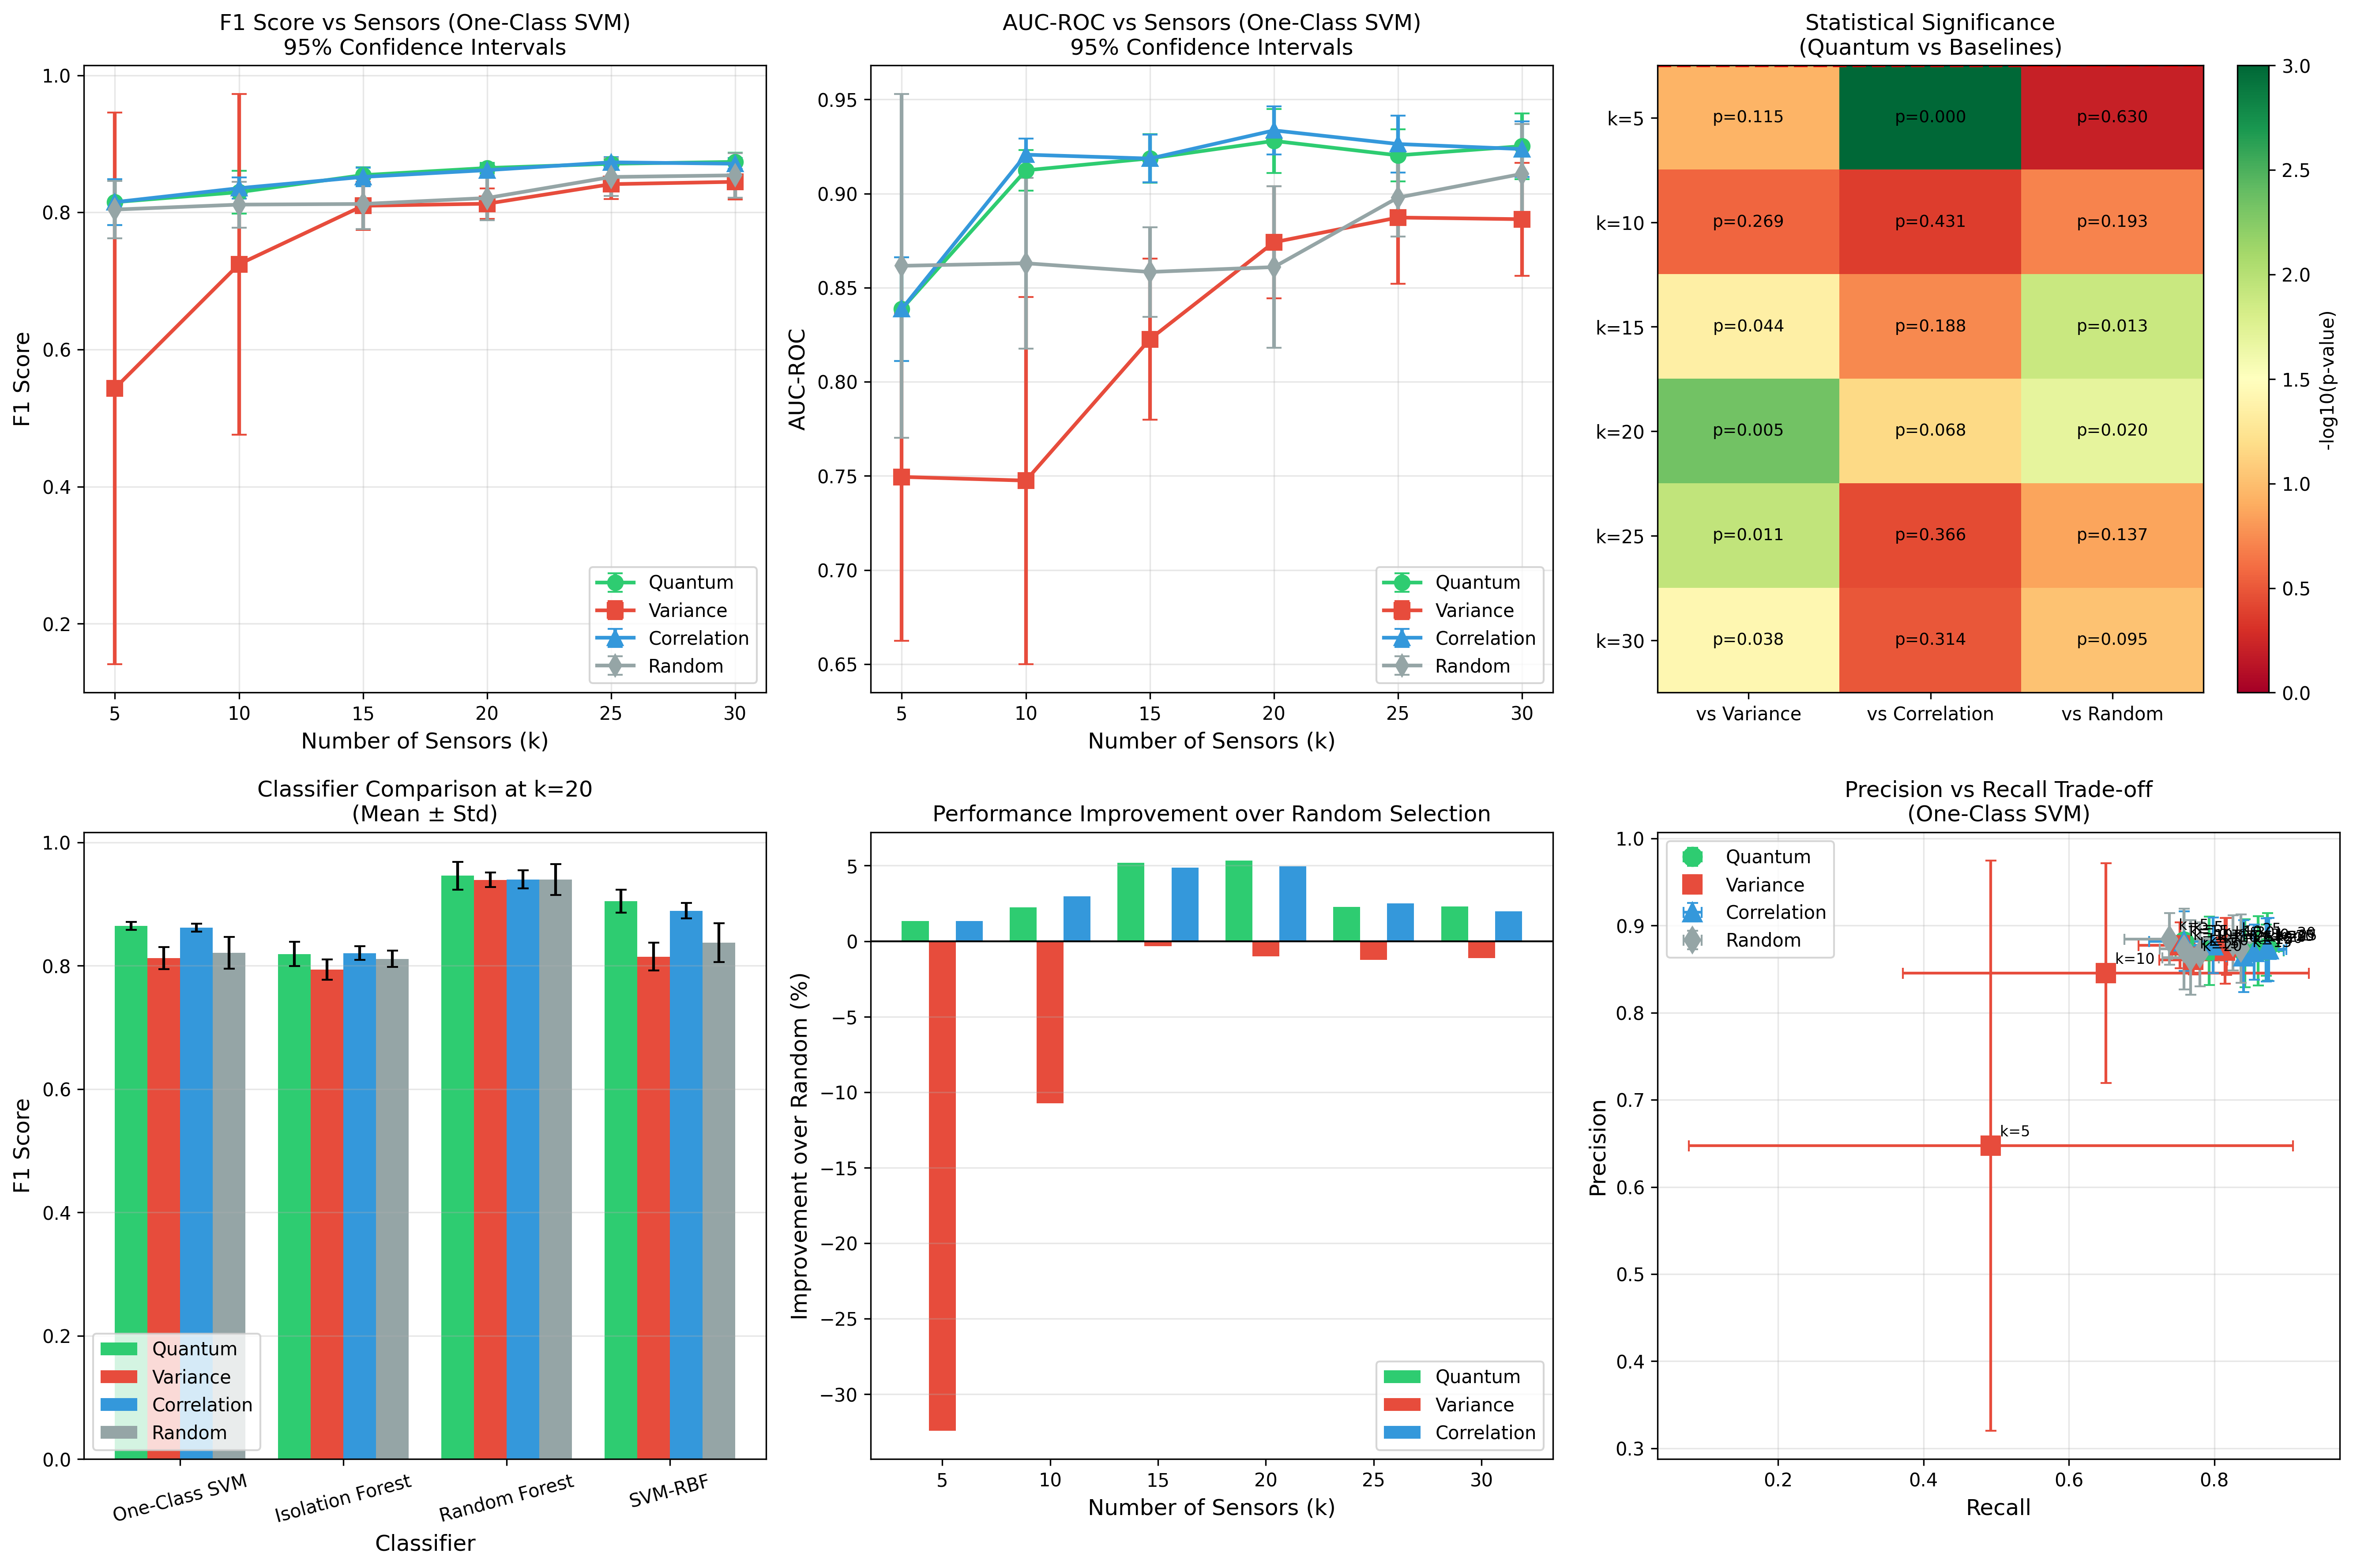

The data file committed next to this chart (first rows):
k, selection, classifier, accuracy_mean, accuracy_std, accuracy_ci_lower, accuracy_ci_upper, precision_mean, precision_std, precision_ci_lower, precision_ci_upper, recall_mean, recall_std, recall_ci_lower, recall_ci_upper, f1_mean, f1_std, f1_ci_lower, f1_ci_upper, auc_roc_mean, auc_roc_std, auc_roc_ci_lower, auc_roc_ci_upper
5, quantum, ocsvm, 0.8282, 0.02259, 0.8001, 0.8562, 0.8822, 0.02746, 0.8481, 0.9163, 0.7582, 0.03835, 0.7106, 0.8058, 0.815, 0.02698, 0.7815, 0.8485, 0.8387, 0.02219, 0.8111, 0.8662
5, quantum, iforest, 0.8082, 0.02935, 0.7717, 0.8446, 0.8821, 0.02626, 0.8495, 0.9147, 0.7109, 0.04136, 0.6596, 0.7623, 0.7871, 0.03545, 0.7431, 0.8312, 0.8203, 0.04186, 0.7683, 0.8723
5, quantum, rf, 0.8545, 0.01401, 0.8371, 0.8719, 0.9674, 0.02267, 0.9393, 0.9956, 0.7345, 0.03486, 0.6913, 0.7778, 0.8344, 0.01938, 0.8103, 0.8584, 0.933, 0.002804, 0.9295, 0.9365
5, quantum, svm, 0.85, 0.02203, 0.8226, 0.8774, 0.99, 0.005623, 0.983, 0.997, 0.7073, 0.04653, 0.6495, 0.7651, 0.8243, 0.03078, 0.7861, 0.8625, 0.9279, 0.007657, 0.9184, 0.9374
5, variance, ocsvm, 0.6582, 0.1825, 0.4315, 0.8848, 0.6474, 0.2635, 0.3202, 0.9746, 0.4927, 0.3347, 0.07711, 0.9083, 0.5435, 0.3241, 0.1411, 0.9459, 0.7495, 0.07017, 0.6623, 0.8366
5, variance, iforest, 0.8127, 0.01939, 0.7886, 0.8368, 0.8958, 0.03277, 0.8551, 0.9365, 0.7091, 0.03636, 0.6639, 0.7542, 0.7908, 0.02331, 0.7619, 0.8198, 0.8948, 0.0262, 0.8622, 0.9273
5, variance, rf, 0.8191, 0.01037, 0.8062, 0.832, 0.8843, 0.01791, 0.862, 0.9065, 0.7345, 0.009959, 0.7222, 0.7469, 0.8024, 0.01059, 0.7893, 0.8156, 0.9357, 0.004956, 0.9295, 0.9418
5, variance, svm, 0.8209, 0.02023, 0.7958, 0.846, 0.918, 0.03367, 0.8762, 0.9598, 0.7073, 0.05975, 0.6331, 0.7815, 0.7969, 0.03207, 0.757, 0.8367, 0.9191, 0.02377, 0.8895, 0.9486
5, correlation, ocsvm, 0.8282, 0.02259, 0.8001, 0.8562, 0.8822, 0.02746, 0.8481, 0.9163, 0.7582, 0.03835, 0.7106, 0.8058, 0.815, 0.02698, 0.7815, 0.8485, 0.8387, 0.02219, 0.8111, 0.8662
5, correlation, iforest, 0.8082, 0.02935, 0.7717, 0.8446, 0.8821, 0.02626, 0.8495, 0.9147, 0.7109, 0.04136, 0.6596, 0.7623, 0.7871, 0.03545, 0.7431, 0.8312, 0.8203, 0.04186, 0.7683, 0.8723
5, correlation, rf, 0.8545, 0.01401, 0.8371, 0.8719, 0.9674, 0.02267, 0.9393, 0.9956, 0.7345, 0.03486, 0.6913, 0.7778, 0.8344, 0.01938, 0.8103, 0.8584, 0.933, 0.002804, 0.9295, 0.9365
5, correlation, svm, 0.85, 0.02203, 0.8226, 0.8774, 0.99, 0.005623, 0.983, 0.997, 0.7073, 0.04653, 0.6495, 0.7651, 0.8243, 0.03078, 0.7861, 0.8625, 0.9279, 0.007657, 0.9184, 0.9374
5, random, ocsvm, 0.8209, 0.02701, 0.7874, 0.8544, 0.8846, 0.02385, 0.855, 0.9142, 0.7382, 0.04954, 0.6767, 0.7997, 0.8042, 0.03368, 0.7623, 0.846, 0.8616, 0.07352, 0.7703, 0.9529
5, random, iforest, 0.81, 0.01651, 0.7895, 0.8305, 0.8811, 0.02889, 0.8452, 0.9169, 0.7182, 0.03857, 0.6703, 0.7661, 0.7905, 0.02149, 0.7638, 0.8171, 0.8786, 0.04634, 0.821, 0.9361
5, random, rf, 0.8818, 0.03417, 0.8394, 0.9242, 0.9516, 0.04031, 0.9015, 1.002, 0.8073, 0.08167, 0.7059, 0.9087, 0.8708, 0.04191, 0.8187, 0.9228, 0.9493, 0.03106, 0.9108, 0.9879
5, random, svm, 0.8336, 0.01997, 0.8088, 0.8584, 0.9948, 0.01162, 0.9804, 1.009, 0.6709, 0.04035, 0.6208, 0.721, 0.8007, 0.02945, 0.7642, 0.8373, 0.9098, 0.03503, 0.8663, 0.9533
10, quantum, ocsvm, 0.8373, 0.02259, 0.8092, 0.8653, 0.8713, 0.03165, 0.832, 0.9106, 0.7927, 0.03715, 0.7466, 0.8389, 0.8295, 0.02501, 0.7985, 0.8606, 0.9123, 0.008649, 0.9016, 0.9231
10, quantum, iforest, 0.8073, 0.02418, 0.7772, 0.8373, 0.8613, 0.02848, 0.8259, 0.8967, 0.7327, 0.03056, 0.6948, 0.7707, 0.7916, 0.02702, 0.7581, 0.8252, 0.9274, 0.0169, 0.9065, 0.9484
10, quantum, rf, 0.9291, 0.02439, 0.8988, 0.9594, 0.9558, 0.01127, 0.9418, 0.9698, 0.9, 0.05301, 0.8342, 0.9658, 0.9263, 0.0273, 0.8925, 0.9602, 0.9885, 0.005472, 0.9817, 0.9953
10, quantum, svm, 0.8718, 0.01743, 0.8502, 0.8935, 0.9818, 0.01283, 0.9659, 0.9977, 0.7582, 0.04293, 0.7049, 0.8115, 0.8548, 0.02471, 0.8241, 0.8855, 0.9687, 0.01043, 0.9557, 0.9816
10, variance, ocsvm, 0.7755, 0.1193, 0.6273, 0.9236, 0.8456, 0.1017, 0.7193, 0.9719, 0.6509, 0.2248, 0.3718, 0.93, 0.7244, 0.2, 0.476, 0.9727, 0.7475, 0.07851, 0.65, 0.845
10, variance, iforest, 0.8164, 0.009426, 0.8047, 0.8281, 0.8759, 0.02685, 0.8426, 0.9092, 0.7382, 0.01185, 0.7235, 0.7529, 0.8009, 0.007443, 0.7916, 0.8101, 0.9112, 0.01369, 0.8942, 0.9282
10, variance, rf, 0.9227, 0.009091, 0.9114, 0.934, 0.9518, 0.0145, 0.9338, 0.9698, 0.8909, 0.0249, 0.86, 0.9218, 0.9201, 0.01037, 0.9072, 0.933, 0.9876, 0.001403, 0.9858, 0.9893
10, variance, svm, 0.8318, 0.0234, 0.8028, 0.8609, 0.9162, 0.03053, 0.8783, 0.9541, 0.7309, 0.03438, 0.6882, 0.7736, 0.8127, 0.02767, 0.7784, 0.8471, 0.9265, 0.01398, 0.9091, 0.9439
10, correlation, ocsvm, 0.8427, 0.01141, 0.8286, 0.8569, 0.8773, 0.02566, 0.8455, 0.9092, 0.7982, 0.02757, 0.7639, 0.8324, 0.8353, 0.0124, 0.8199, 0.8507, 0.9207, 0.006936, 0.9121, 0.9293
10, correlation, iforest, 0.7973, 0.01719, 0.7759, 0.8186, 0.8676, 0.02212, 0.8402, 0.8951, 0.7018, 0.02353, 0.6726, 0.731, 0.7758, 0.01994, 0.751, 0.8006, 0.8731, 0.01323, 0.8567, 0.8896
10, correlation, rf, 0.92, 0.01778, 0.8979, 0.9421, 0.968, 0.01193, 0.9531, 0.9828, 0.8691, 0.04096, 0.8182, 0.9199, 0.9153, 0.02119, 0.889, 0.9416, 0.9888, 0.002512, 0.9857, 0.9919
10, correlation, svm, 0.8682, 0.01575, 0.8486, 0.8877, 0.9953, 0.006444, 0.9873, 1.003, 0.74, 0.03438, 0.6973, 0.7827, 0.8484, 0.02177, 0.8214, 0.8755, 0.9566, 0.006626, 0.9484, 0.9648
10, random, ocsvm, 0.8236, 0.02619, 0.7911, 0.8562, 0.8732, 0.03732, 0.8269, 0.9196, 0.7582, 0.02697, 0.7247, 0.7917, 0.8114, 0.02702, 0.7778, 0.8449, 0.863, 0.03646, 0.8177, 0.9082
10, random, iforest, 0.8209, 0.01626, 0.8007, 0.8411, 0.8801, 0.01785, 0.8579, 0.9023, 0.7436, 0.03931, 0.6948, 0.7924, 0.8055, 0.02162, 0.7787, 0.8324, 0.8904, 0.03762, 0.8437, 0.9371
10, random, rf, 0.9264, 0.03172, 0.887, 0.9658, 0.9595, 0.01744, 0.9379, 0.9812, 0.8909, 0.06923, 0.8049, 0.9769, 0.9226, 0.03606, 0.8778, 0.9673, 0.9854, 0.006212, 0.9777, 0.9931
10, random, svm, 0.8455, 0.0265, 0.8125, 0.8784, 0.9769, 0.02505, 0.9458, 1.008, 0.7073, 0.03602, 0.6625, 0.752, 0.8204, 0.03276, 0.7797, 0.8611, 0.9533, 0.01558, 0.934, 0.9726
15, quantum, ocsvm, 0.8564, 0.01185, 0.8416, 0.8711, 0.8683, 0.03144, 0.8293, 0.9074, 0.8418, 0.01772, 0.8198, 0.8638, 0.8544, 0.009312, 0.8428, 0.8659, 0.9187, 0.01045, 0.9057, 0.9317
15, quantum, iforest, 0.8155, 0.01228, 0.8002, 0.8307, 0.8642, 0.01771, 0.8422, 0.8862, 0.7491, 0.02846, 0.7138, 0.7844, 0.8022, 0.01544, 0.783, 0.8213, 0.9222, 0.008632, 0.9115, 0.9329
15, quantum, rf, 0.9309, 0.02093, 0.9049, 0.9569, 0.9668, 0.01371, 0.9498, 0.9839, 0.8927, 0.04472, 0.8372, 0.9483, 0.9277, 0.02346, 0.8986, 0.9569, 0.9908, 0.003573, 0.9864, 0.9953
15, quantum, svm, 0.9073, 0.006894, 0.8987, 0.9158, 0.9733, 0.01986, 0.9486, 0.9979, 0.8382, 0.02439, 0.8079, 0.8685, 0.9003, 0.00877, 0.8894, 0.9112, 0.9808, 0.004264, 0.9755, 0.9861
15, variance, ocsvm, 0.8236, 0.02213, 0.7962, 0.8511, 0.8776, 0.02133, 0.8511, 0.904, 0.7527, 0.04564, 0.6961, 0.8094, 0.8097, 0.02817, 0.7747, 0.8446, 0.8226, 0.03452, 0.7798, 0.8655
15, variance, iforest, 0.8082, 0.01487, 0.7897, 0.8266, 0.8665, 0.02027, 0.8413, 0.8916, 0.7291, 0.02681, 0.6958, 0.7624, 0.7916, 0.01791, 0.7693, 0.8138, 0.9003, 0.01492, 0.8818, 0.9188
15, variance, rf, 0.9282, 0.01487, 0.9097, 0.9466, 0.961, 0.005774, 0.9538, 0.9681, 0.8927, 0.03365, 0.8509, 0.9345, 0.9253, 0.01679, 0.9044, 0.9461, 0.99, 0.002252, 0.9872, 0.9928
15, variance, svm, 0.8418, 0.01416, 0.8242, 0.8594, 0.9874, 0.008541, 0.9768, 0.998, 0.6927, 0.03365, 0.6509, 0.7345, 0.8137, 0.02077, 0.7879, 0.8395, 0.9487, 0.01814, 0.9262, 0.9713
15, correlation, ocsvm, 0.8536, 0.01341, 0.837, 0.8703, 0.8649, 0.03315, 0.8238, 0.9061, 0.84, 0.01885, 0.8166, 0.8634, 0.8518, 0.01105, 0.838, 0.8655, 0.9186, 0.01017, 0.906, 0.9312
15, correlation, iforest, 0.8136, 0.01437, 0.7958, 0.8315, 0.8634, 0.01763, 0.8415, 0.8853, 0.7455, 0.02405, 0.7156, 0.7753, 0.7999, 0.01689, 0.7789, 0.8209, 0.9193, 0.01159, 0.9049, 0.9337
15, correlation, rf, 0.9418, 0.0122, 0.9267, 0.957, 0.9712, 0.0144, 0.9534, 0.9891, 0.9109, 0.02757, 0.8767, 0.9451, 0.9398, 0.01341, 0.9232, 0.9565, 0.9918, 0.00246, 0.9887, 0.9948
15, correlation, svm, 0.9045, 0.01066, 0.8913, 0.9178, 0.9732, 0.01995, 0.9484, 0.998, 0.8327, 0.03188, 0.7931, 0.8723, 0.8969, 0.01364, 0.88, 0.9139, 0.9804, 0.004083, 0.9753, 0.9854
15, random, ocsvm, 0.8227, 0.0282, 0.7877, 0.8577, 0.8634, 0.03439, 0.8207, 0.9061, 0.7673, 0.03123, 0.7285, 0.806, 0.8123, 0.02967, 0.7755, 0.8491, 0.8583, 0.01919, 0.8345, 0.8822
15, random, iforest, 0.8173, 0.01966, 0.7929, 0.8417, 0.8714, 0.02458, 0.8409, 0.9019, 0.7455, 0.04545, 0.689, 0.8019, 0.8026, 0.02598, 0.7704, 0.8349, 0.8913, 0.02868, 0.8557, 0.9269
15, random, rf, 0.9391, 0.02309, 0.9104, 0.9678, 0.9691, 0.01149, 0.9549, 0.9834, 0.9073, 0.0487, 0.8468, 0.9677, 0.9366, 0.02556, 0.9048, 0.9683, 0.9901, 0.00507, 0.9838, 0.9964
15, random, svm, 0.8555, 0.02371, 0.826, 0.8849, 0.9698, 0.02727, 0.9359, 1.004, 0.7345, 0.04785, 0.6751, 0.794, 0.835, 0.03067, 0.7969, 0.8731, 0.9512, 0.01645, 0.9308, 0.9716
20, quantum, ocsvm, 0.8655, 0.008257, 0.8552, 0.8757, 0.8712, 0.03214, 0.8313, 0.9111, 0.86, 0.02846, 0.8247, 0.8953, 0.8647, 0.006173, 0.8571, 0.8724, 0.928, 0.01373, 0.9109, 0.945
20, quantum, iforest, 0.8318, 0.01981, 0.8072, 0.8564, 0.8874, 0.03762, 0.8407, 0.9341, 0.7618, 0.02523, 0.7305, 0.7931, 0.8192, 0.01947, 0.7951, 0.8434, 0.939, 0.006671, 0.9307, 0.9473
20, quantum, rf, 0.9473, 0.02146, 0.9206, 0.9739, 0.9676, 0.01763, 0.9457, 0.9895, 0.9255, 0.02831, 0.8903, 0.9606, 0.946, 0.02233, 0.9183, 0.9737, 0.993, 0.003011, 0.9892, 0.9967
20, quantum, svm, 0.91, 0.0162, 0.8899, 0.9301, 0.9597, 0.01861, 0.9366, 0.9828, 0.8564, 0.03486, 0.8131, 0.8996, 0.9047, 0.01852, 0.8817, 0.9277, 0.9786, 0.00586, 0.9713, 0.9859
20, variance, ocsvm, 0.8227, 0.01245, 0.8073, 0.8382, 0.8606, 0.01328, 0.8441, 0.877, 0.7709, 0.0377, 0.7241, 0.8177, 0.8127, 0.01794, 0.7904, 0.8349, 0.8741, 0.02399, 0.8443, 0.9039
20, variance, iforest, 0.8109, 0.01228, 0.7957, 0.8262, 0.8718, 0.009501, 0.86, 0.8836, 0.7291, 0.02757, 0.6949, 0.7633, 0.7938, 0.01663, 0.7732, 0.8145, 0.8975, 0.01136, 0.8834, 0.9116
20, variance, rf, 0.9409, 0.01113, 0.9271, 0.9547, 0.9654, 0.005638, 0.9584, 0.9724, 0.9145, 0.01772, 0.8925, 0.9365, 0.9392, 0.01184, 0.9245, 0.954, 0.9924, 0.001836, 0.9901, 0.9947
20, variance, svm, 0.8409, 0.01731, 0.8194, 0.8624, 0.9736, 0.03246, 0.9333, 1.014, 0.7018, 0.03365, 0.66, 0.7436, 0.8149, 0.02248, 0.787, 0.8429, 0.9623, 0.01328, 0.9458, 0.9788
20, correlation, ocsvm, 0.8627, 0.008131, 0.8526, 0.8728, 0.8698, 0.02545, 0.8382, 0.9014, 0.8545, 0.02033, 0.8293, 0.8798, 0.8616, 0.006461, 0.8536, 0.8697, 0.9336, 0.01026, 0.9208, 0.9463
20, correlation, iforest, 0.8336, 0.009426, 0.8219, 0.8453, 0.8913, 0.03163, 0.852, 0.9305, 0.7618, 0.03042, 0.724, 0.7996, 0.8206, 0.01136, 0.8065, 0.8347, 0.9118, 0.006669, 0.9035, 0.9201
20, correlation, rf, 0.9418, 0.01379, 0.9247, 0.9589, 0.9677, 0.01973, 0.9432, 0.9922, 0.9145, 0.02371, 0.8851, 0.944, 0.9401, 0.01456, 0.9221, 0.9582, 0.992, 0.002162, 0.9893, 0.9947
20, correlation, svm, 0.8982, 0.01095, 0.8846, 0.9118, 0.9746, 0.02048, 0.9491, 1, 0.8182, 0.02318, 0.7894, 0.847, 0.8892, 0.0125, 0.8737, 0.9048, 0.9755, 0.008226, 0.9653, 0.9857
... 36 more rows
